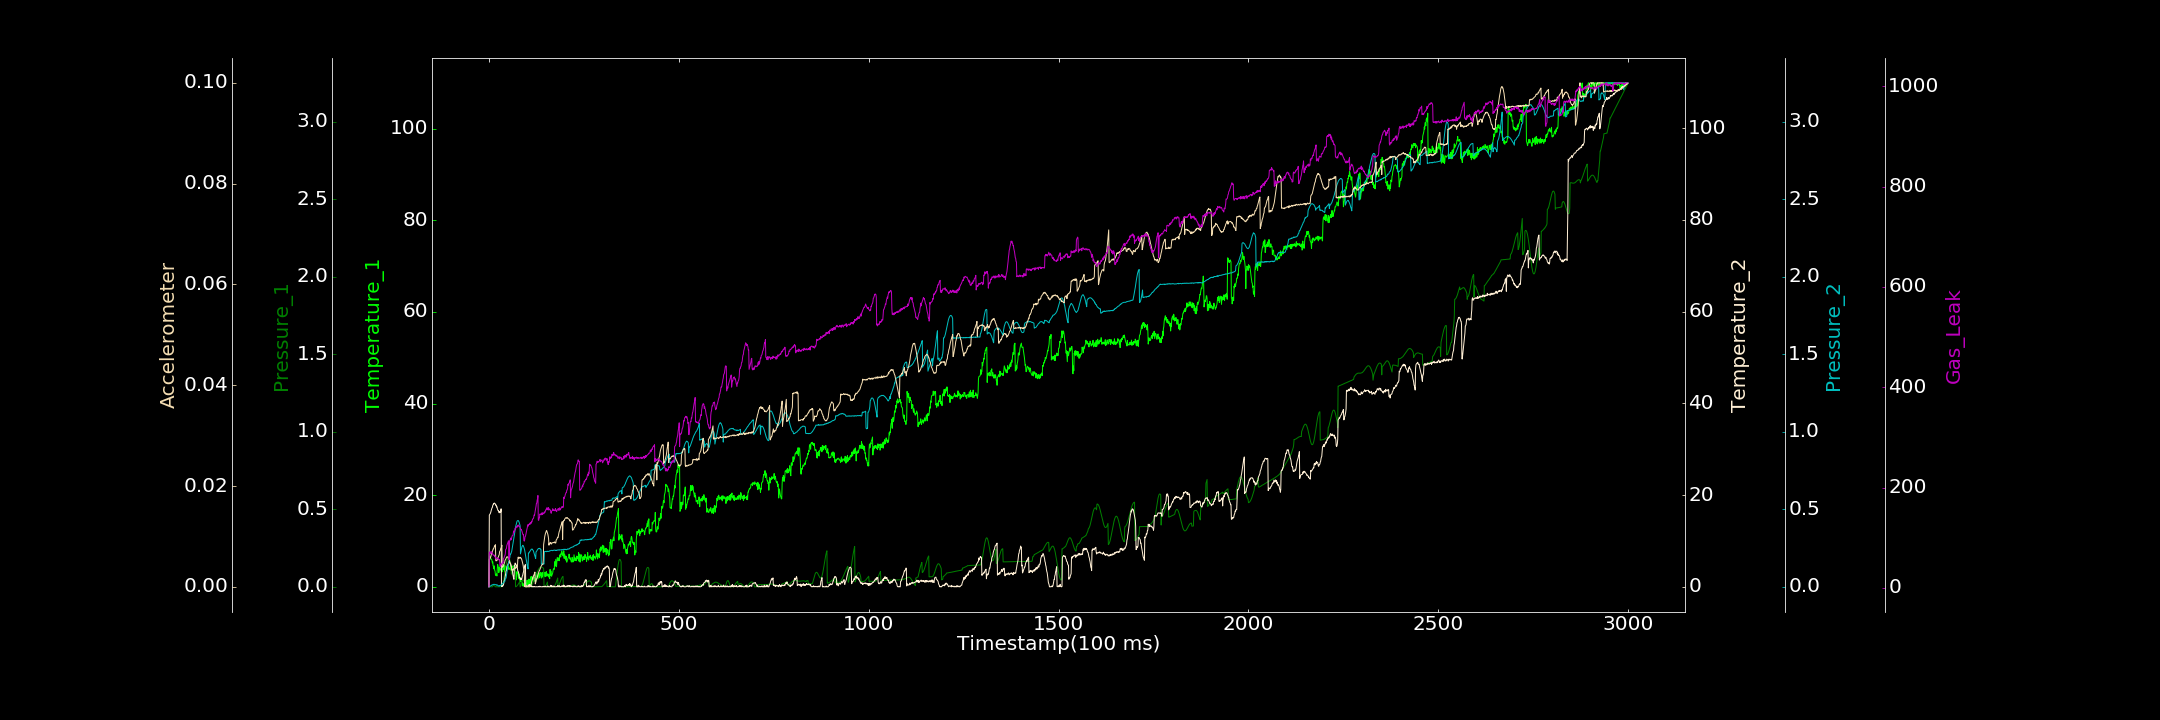

Data behind this chart, as committed beside it:
0.000000000, 0.603941802, 0.000127238, 0.000000000, 0.000713481, 0.000000000, 2.043591738
1, 6.051, 0.0003573, 15.64, 0.004655, 0.005441, 70.89
2, 6.546, 0.000000000, 15.74, 0.003731, 0.005438, 69.09
3, 6.689, 0.000000000, 15.91, 0.004647, 0.005672, 71.96
4, 6.237, 0.0001565, 16.06, 0.00587, 0.005769, 68.52
5, 6.164, 0.00006901, 16.31, 0.007584, 0.00601, 71.03
6, 5.959, 0.000000000, 16.66, 0.008182, 0.006329, 69.35
7, 5.99, 0.000000000, 16.9, 0.01116, 0.006696, 71.99
8, 5.686, 0.000000000, 17.2, 0.01314, 0.006704, 69.31
9, 5.213, 0.0001615, 17.3, 0.01281, 0.007024, 69.04
10, 5.456, 0.004935, 17.73, 0.01488, 0.007199, 66.22
11, 4.559, 0.0077, 17.89, 0.01356, 0.007504, 65.45
12, 4.506, 0.009623, 18.12, 0.01525, 0.007503, 65.67
13, 3.927, 0.009314, 18.06, 0.01713, 0.007714, 64.78
14, 4.565, 0.008441, 18.27, 0.01663, 0.007898, 65.16
15, 3.604, 0.005451, 18.21, 0.01574, 0.008134, 62.52
16, 3.49, 0.002055, 18.13, 0.01536, 0.008117, 63.06
17, 2.666, 0.0001463, 18.04, 0.01426, 0.008348, 59.41
18, 2.457, 0.000000000, 17.77, 0.01471, 0.005169, 59.27
19, 2.468, 0.000000000, 17.82, 0.01355, 0.005164, 57.64
20, 2.804, 0.0002757, 17.41, 0.01083, 0.005178, 58.58
21, 2.356, 0.0001439, 17.49, 0.01297, 0.005194, 59.15
22, 3.988, 0.0003609, 17.08, 0.0128, 0.0055, 60.15
23, 4.859, 0.000000000, 16.86, 0.01069, 0.005613, 59.18
24, 4.435, 0.000000000, 16.61, 0.007152, 0.005872, 58.39
25, 4.289, 0.000000000, 16.62, 0.006019, 0.005923, 57.72
26, 3.09, 0.000000000, 16.33, 0.006125, 0.006232, 55.66
27, 3.576, 0.000000000, 16.13, 0.008829, 0.006322, 56.51
28, 4.341, 0.000000000, 16.37, 0.005798, 0.006945, 55.8
29, 3.837, 0.00008702, 16.19, 0.006573, 0.007098, 44.13
30, 3.691, 0.000000000, 16.47, 0.007949, 0.007197, 42.7
31, 3.918, 0.00009998, 16.29, 0.01045, 0.007568, 47.11
32, 3.562, 0.0003977, 17.01, 0.01184, 0.00771, 45.33
33, 3.378, 0.000000000, 0.1006, 0.014, 0.007856, 47.96
34, 3.662, 0.000000000, 0.3845, 0.0173, 0.008258, 48.32
35, 3.286, 0.003772, 0.08152, 0.01885, 0.003882, 49.88
36, 4.5, 0.01017, 0.0988, 0.02217, 0.003924, 51.3
37, 3.828, 0.01903, 0.2859, 0.02379, 0.004018, 49.42
38, 3.741, 0.02995, 0.3513, 0.02648, 0.004104, 57.53
39, 4.866, 0.04346, 0.7254, 0.02881, 0.004314, 58.86
40, 4.369, 0.05819, 1.314, 0.0314, 0.004624, 60.2
41, 3.22, 0.07401, 1.408, 0.03485, 0.004714, 63.5
42, 4.568, 0.09048, 1.957, 0.03568, 0.005093, 64.36
43, 4.35, 0.1071, 2.35, 0.0536, 0.005359, 67.31
44, 3.658, 0.1237, 2.796, 0.05443, 0.005438, 76.58
45, 4.553, 0.1394, 3.417, 0.05676, 0.005627, 77.24
46, 3.859, 0.1533, 3.51, 0.07189, 0.005794, 78.46
47, 4.344, 0.1657, 4.065, 0.0857, 0.00593, 84.2
48, 4.512, 0.1764, 4.425, 0.1043, 0.005969, 86.72
49, 4.12, 0.1843, 4.722, 0.1353, 0.005926, 88.47
50, 4.611, 0.1893, 4.854, 0.1349, 0.005867, 90.91
51, 4.485, 0.1921, 5.162, 0.1467, 0.005731, 92.76
52, 3.842, 0.1915, 5.227, 0.1552, 0.00576, 93.79
53, 3.762, 0.1879, 5.523, 0.1658, 0.005474, 55.85
54, 4.054, 0.1819, 5.414, 0.1805, 0.00527, 92.46
55, 4.027, 0.1731, 5.263, 0.1902, 0.004984, 94.42
56, 4.06, 0.1619, 5.027, 0.2113, 0.004617, 95.76
57, 4.915, 0.1495, 4.907, 0.2107, 0.004622, 99.19
58, 3.612, 0.1352, 4.703, 0.2161, 0.004214, 95.34
59, 4.447, 0.08108, 4.402, 0.2233, 0.003963, 97.23
60, 3.649, 0.08993, 3.853, 0.2302, 0.00334, 100.2
... 2,939 more rows
